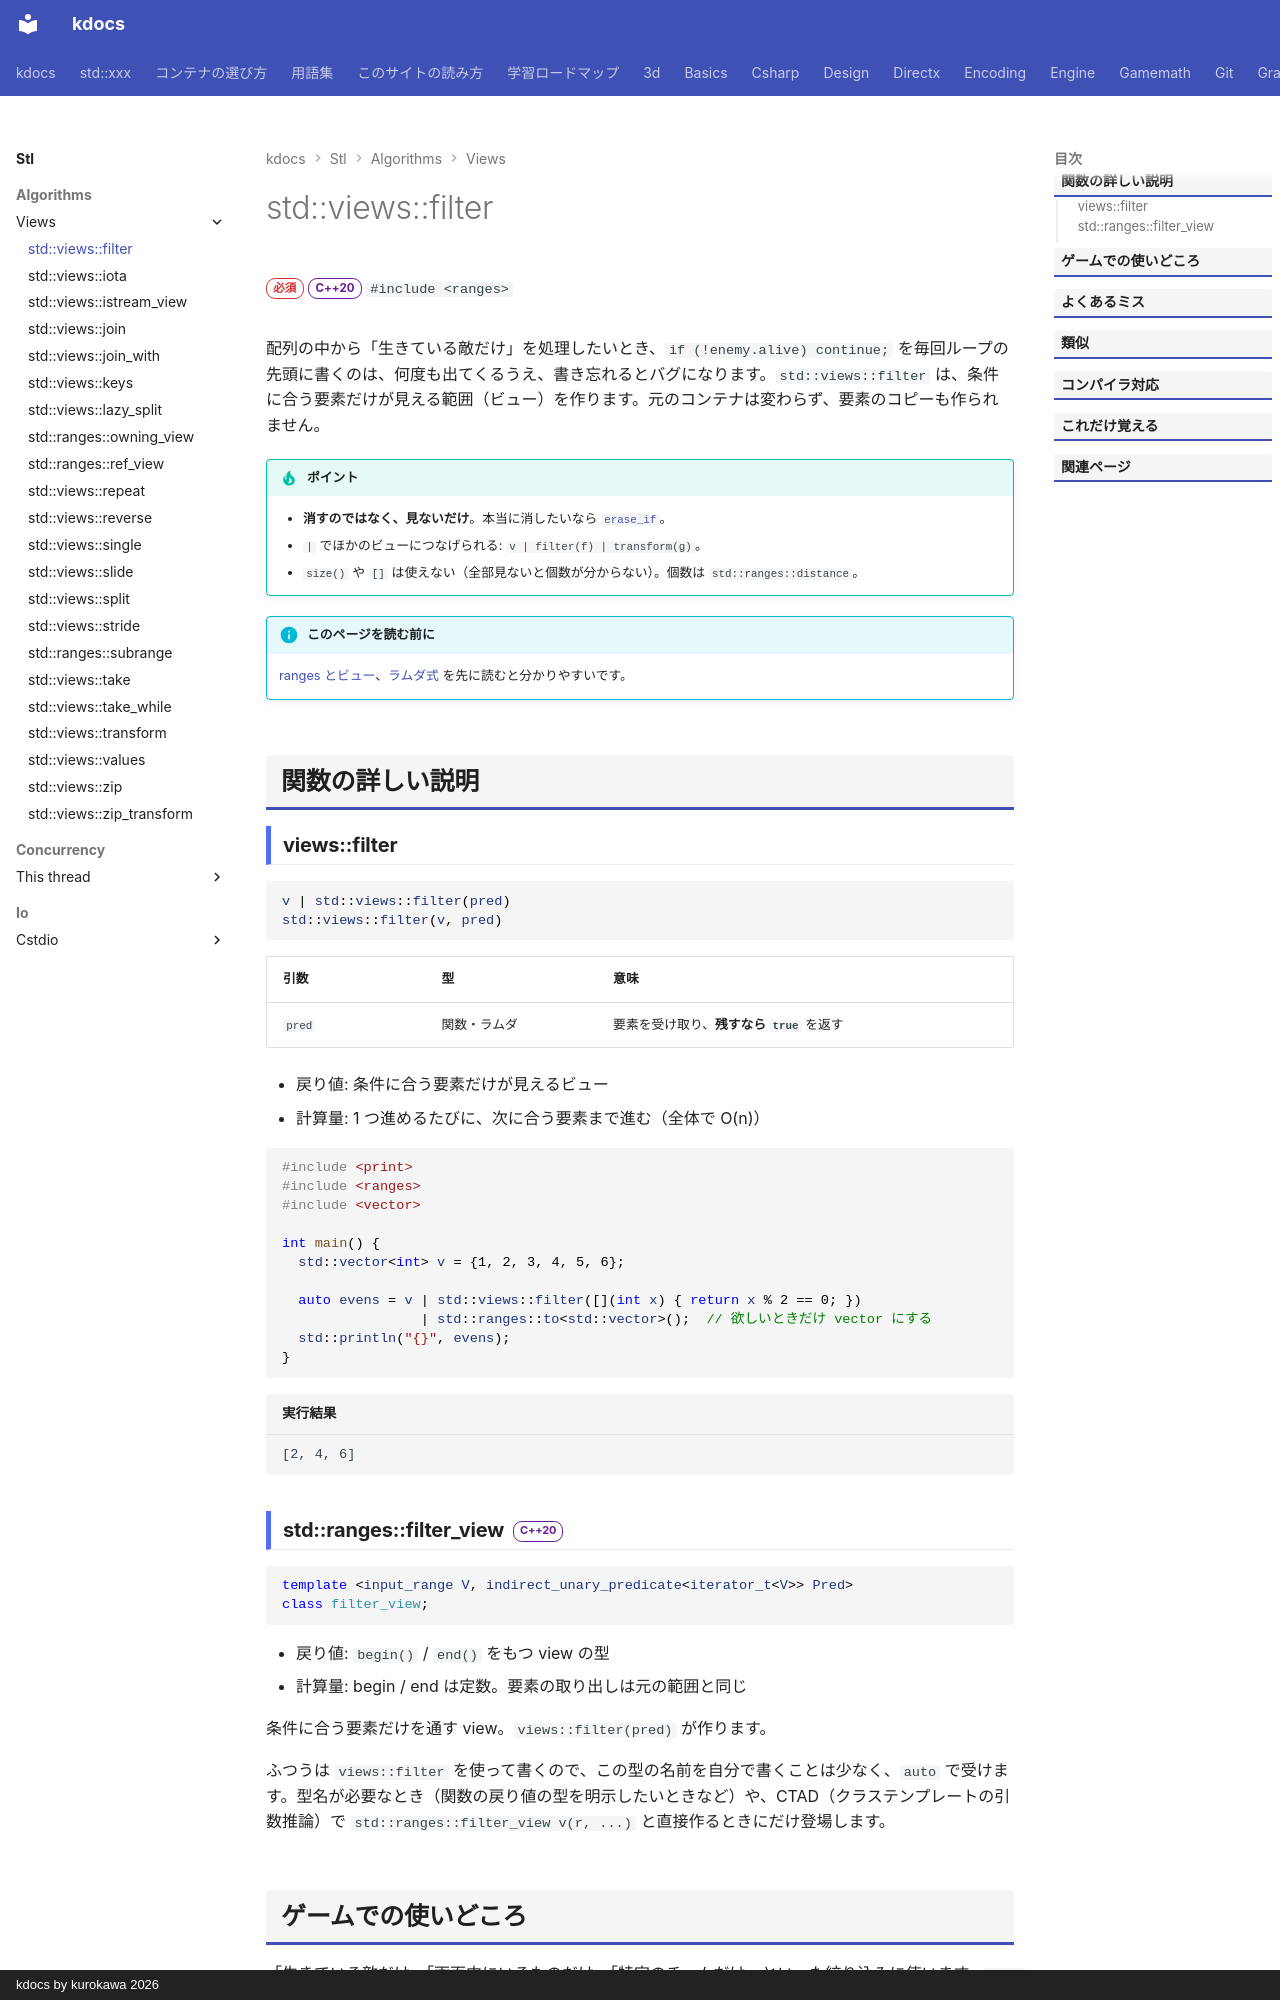

repository: qwzxdf/kdocs · page: stl/algorithms/views/filter/index.html · generator: mkdocs · copyright: kdocs by kurokawa 2026

---
title: std::views::filter
summary: "条件に合う要素だけが見える範囲を作る（元は変わらない）。"
order: 1
group: ビュー（std::views）
tags:
  - アルゴリズム
---

# std::views::filter

<div class="page-badges" markdown>
<span class="rank rank-must">必須</span>
<span class="ver ver-20">C++20</span>
`#include <ranges>`
</div>

配列の中から「生きている敵だけ」を処理したいとき、`if (!enemy.alive) continue;` を毎回ループの先頭に書くのは、何度も出てくるうえ、書き忘れるとバグになります。`std::views::filter` は、条件に合う要素だけが見える範囲（ビュー）を作ります。元のコンテナは変わらず、要素のコピーも作られません。

!!! tip "ポイント"
    - **消すのではなく、見ないだけ**。本当に消したいなら [`erase_if`](../erase_if.md)。
    - `|` でほかのビューにつなげられる: `v | filter(f) | transform(g)`。
    - `size()` や `[]` は使えない（全部見ないと個数が分からない）。個数は `std::ranges::distance`。

!!! info "このページを読む前に"
    [ranges とビュー](../../../basics/ranges.md)、[ラムダ式](../../../basics/lambda.md) を先に読むと分かりやすいです。

## 関数の詳しい説明

### views::filter {#filter}

```cpp
v | std::views::filter(pred)
std::views::filter(v, pred)
```

| 引数 | 型 | 意味 |
| --- | --- | --- |
| `pred` | 関数・ラムダ | 要素を受け取り、**残すなら `true`** を返す |

- 戻り値: 条件に合う要素だけが見えるビュー
- 計算量: 1 つ進めるたびに、次に合う要素まで進む（全体で O(n)）

```cpp
#include <print>
#include <ranges>
#include <vector>

int main() {
  std::vector<int> v = {1, 2, 3, 4, 5, 6};

  auto evens = v | std::views::filter([](int x) { return x % 2 == 0; })
                 | std::ranges::to<std::vector>();  // 欲しいときだけ vector にする
  std::println("{}", evens);
}
```

```text title="実行結果"
[2, 4, 6]
```
